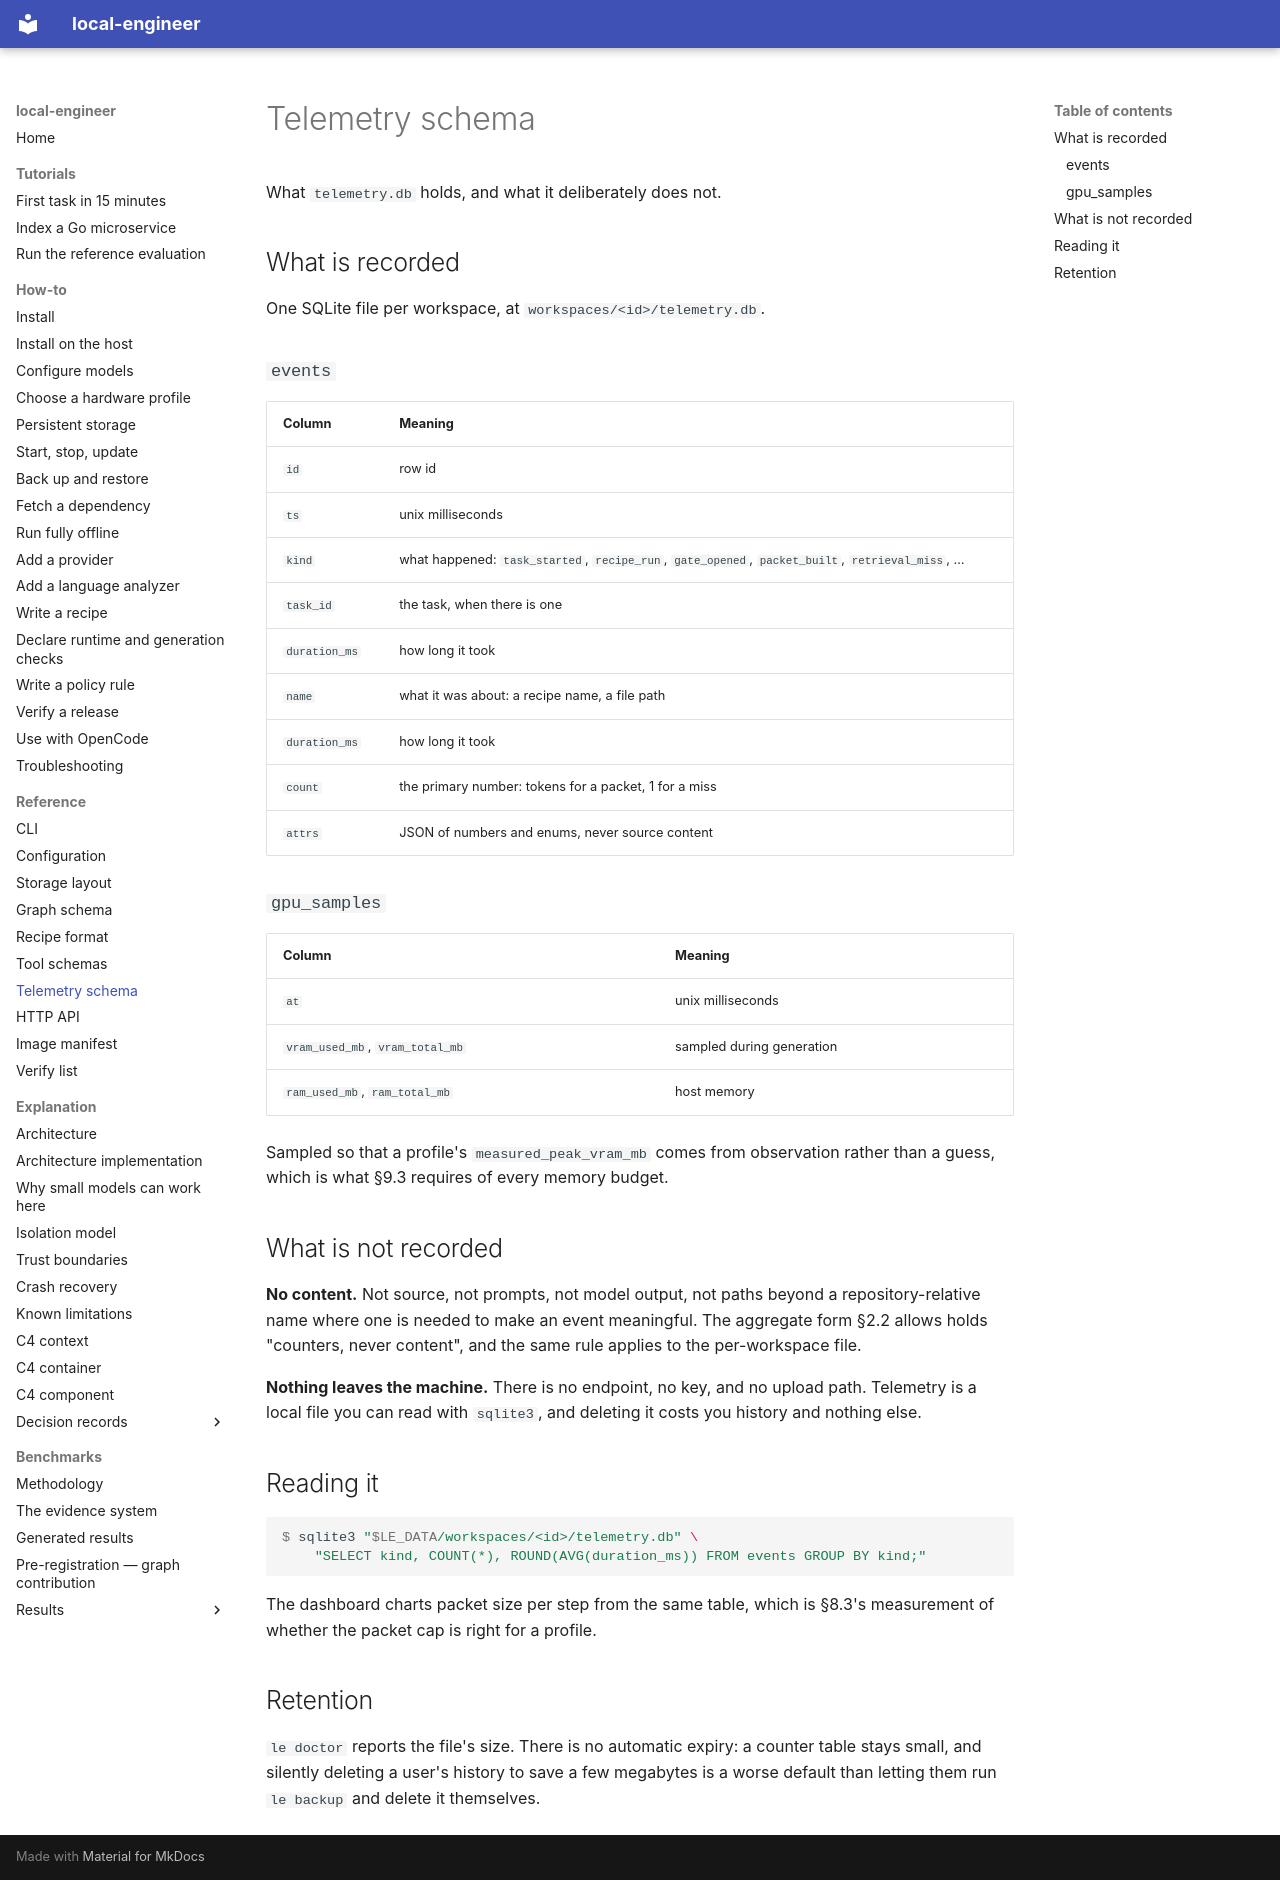

repository: akynte/local-engineer · page: reference/telemetry-schema/index.html · generator: mkdocs

# Telemetry schema

What `telemetry.db` holds, and what it deliberately does not.

## What is recorded

One SQLite file per workspace, at `workspaces/<id>/telemetry.db`.

### `events`

| Column | Meaning |
|---|---|
| `id` | row id |
| `ts` | unix milliseconds |
| `kind` | what happened: `task_started`, `recipe_run`, `gate_opened`, `packet_built`, `retrieval_miss`, … |
| `task_id` | the task, when there is one |
| `duration_ms` | how long it took |
| `name` | what it was about: a recipe name, a file path |
| `duration_ms` | how long it took |
| `count` | the primary number: tokens for a packet, 1 for a miss |
| `attrs` | JSON of numbers and enums, never source content |

### `gpu_samples`

| Column | Meaning |
|---|---|
| `at` | unix milliseconds |
| `vram_used_mb`, `vram_total_mb` | sampled during generation |
| `ram_used_mb`, `ram_total_mb` | host memory |

Sampled so that a profile's `measured_peak_vram_mb` comes from observation
rather than a guess, which is what §9.3 requires of every memory budget.

## What is not recorded

**No content.** Not source, not prompts, not model output, not paths beyond a
repository-relative name where one is needed to make an event meaningful. The
aggregate form §2.2 allows holds "counters, never content", and the same rule
applies to the per-workspace file.

**Nothing leaves the machine.** There is no endpoint, no key, and no upload
path. Telemetry is a local file you can read with `sqlite3`, and deleting it
costs you history and nothing else.

## Reading it

```console
$ sqlite3 "$LE_DATA/workspaces/<id>/telemetry.db" \
    "SELECT kind, COUNT(*), ROUND(AVG(duration_ms)) FROM events GROUP BY kind;"
```

The dashboard charts packet size per step from the same table, which is §8.3's
measurement of whether the packet cap is right for a profile.

## Retention

`le doctor` reports the file's size. There is no automatic expiry: a counter
table stays small, and silently deleting a user's history to save a few
megabytes is a worse default than letting them run `le backup` and delete it
themselves.
